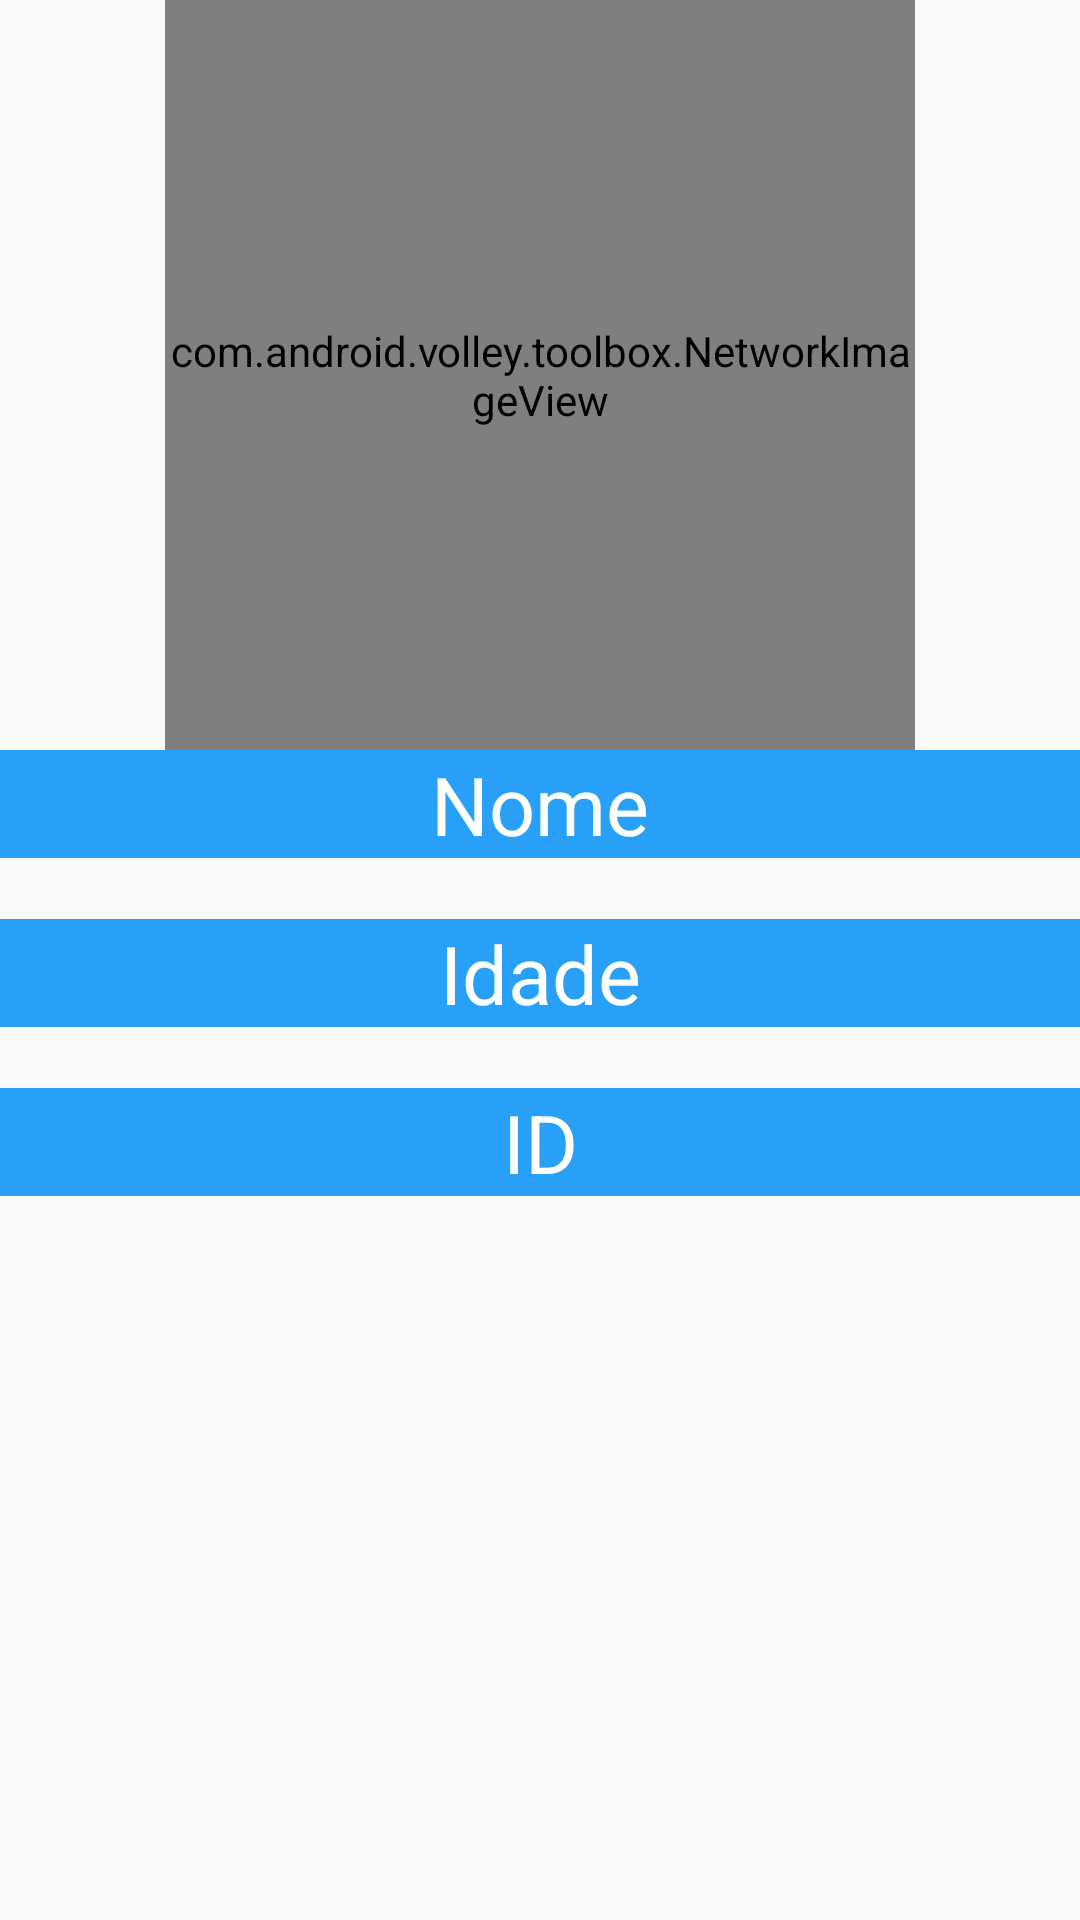

Produce the Android XML layout that renders to this screen, including the resource entries it uses.
<!-- AndroidManifest.xml: application theme AppTheme -->
<!-- res/layout/details_clientes.xml -->
<?xml version="1.0" encoding="utf-8"?>
<RelativeLayout xmlns:android="http://schemas.android.com/apk/res/android"
    android:orientation="vertical"
    android:layout_width="match_parent"
    android:layout_height="match_parent">

    <LinearLayout
        android:id="@+id/layoutContainer"
        android:layout_width="match_parent"
        android:layout_height="match_parent"
        android:orientation="vertical" >

        <LinearLayout
            android:id="@+id/imageRow"
            android:layout_width="match_parent"
            android:gravity="center"
            android:layout_height="wrap_content">

            <com.android.volley.toolbox.NetworkImageView
                android:id="@+id/imageView"
                android:layout_width="@dimen/imgBig"
                android:layout_height="@dimen/imgBig" />
        </LinearLayout>
        <LinearLayout
            android:id="@+id/textRow"
            android:layout_width="match_parent"
            android:layout_height="wrap_content"
            android:layout_alignParentLeft="true"
            android:layout_alignParentTop="true"
            android:orientation="vertical">

            <TextView
                android:id="@+id/nome"
                android:text="@string/name"
                android:textAlignment="center"
                android:layout_width="match_parent"
                android:layout_height="wrap_content"
                style="@style/titleDetails" />
            <TextView
                android:id="@+id/nomeView"
                android:textAlignment="center"
                android:layout_width="match_parent"
                android:layout_height="wrap_content"
                style="@style/textDetails" />

            <TextView
                android:id="@+id/idade"
                android:text="@string/idade"
                android:textAlignment="center"
                android:layout_width="match_parent"
                android:layout_height="wrap_content"
                style="@style/titleDetails" />
            <TextView
                android:id="@+id/idadeView"
                android:textAlignment="center"
                android:layout_width="match_parent"
                android:layout_height="wrap_content"
                style="@style/textDetails" />

            <TextView
                android:id="@+id/id"
                android:text="@string/id"
                android:textAlignment="center"
                android:layout_width="match_parent"
                android:layout_height="wrap_content"
                style="@style/titleDetails" />
            <TextView
                android:id="@+id/idView"
                android:textAlignment="center"
                android:layout_width="match_parent"
                android:layout_height="wrap_content"
                style="@style/textDetails" />
        </LinearLayout>

    </LinearLayout>
</RelativeLayout>
<!-- resources referenced by this layout -->
<resources>
  <dimen name="imgBig">250dp</dimen>
  <string name="id">ID</string>
  <string name="idade">Idade</string>
  <string name="name">Nome</string>
  <style name="textDetails" parent="AppTheme">
          <item name="android:textColor">@color/blue</item>
          <item name="android:textSize">@dimen/textDetails</item>
      </style>
  <style name="titleDetails" parent="AppTheme">
          <item name="android:textColor">@color/white</item>
          <item name="android:background">@color/blue</item>
          <item name="android:textSize">@dimen/titleDetails</item>
      </style>
  <style name="AppTheme" parent="Theme.AppCompat.Light.DarkActionBar">
          
          <item name="colorPrimary">@color/colorPrimary</item>
          <item name="colorPrimaryDark">@color/colorPrimaryDark</item>
          <item name="colorAccent">@color/colorAccent</item>
      </style>
  <color name="blue">#28a0f7</color>
  <dimen name="textDetails">15sp</dimen>
  <color name="white">#FFFFFF</color>
  <dimen name="titleDetails">27sp</dimen>
  <color name="colorPrimary">#3F51B5</color>
  <color name="colorPrimaryDark">#303F9F</color>
  <color name="colorAccent">#FF4081</color>
</resources>
